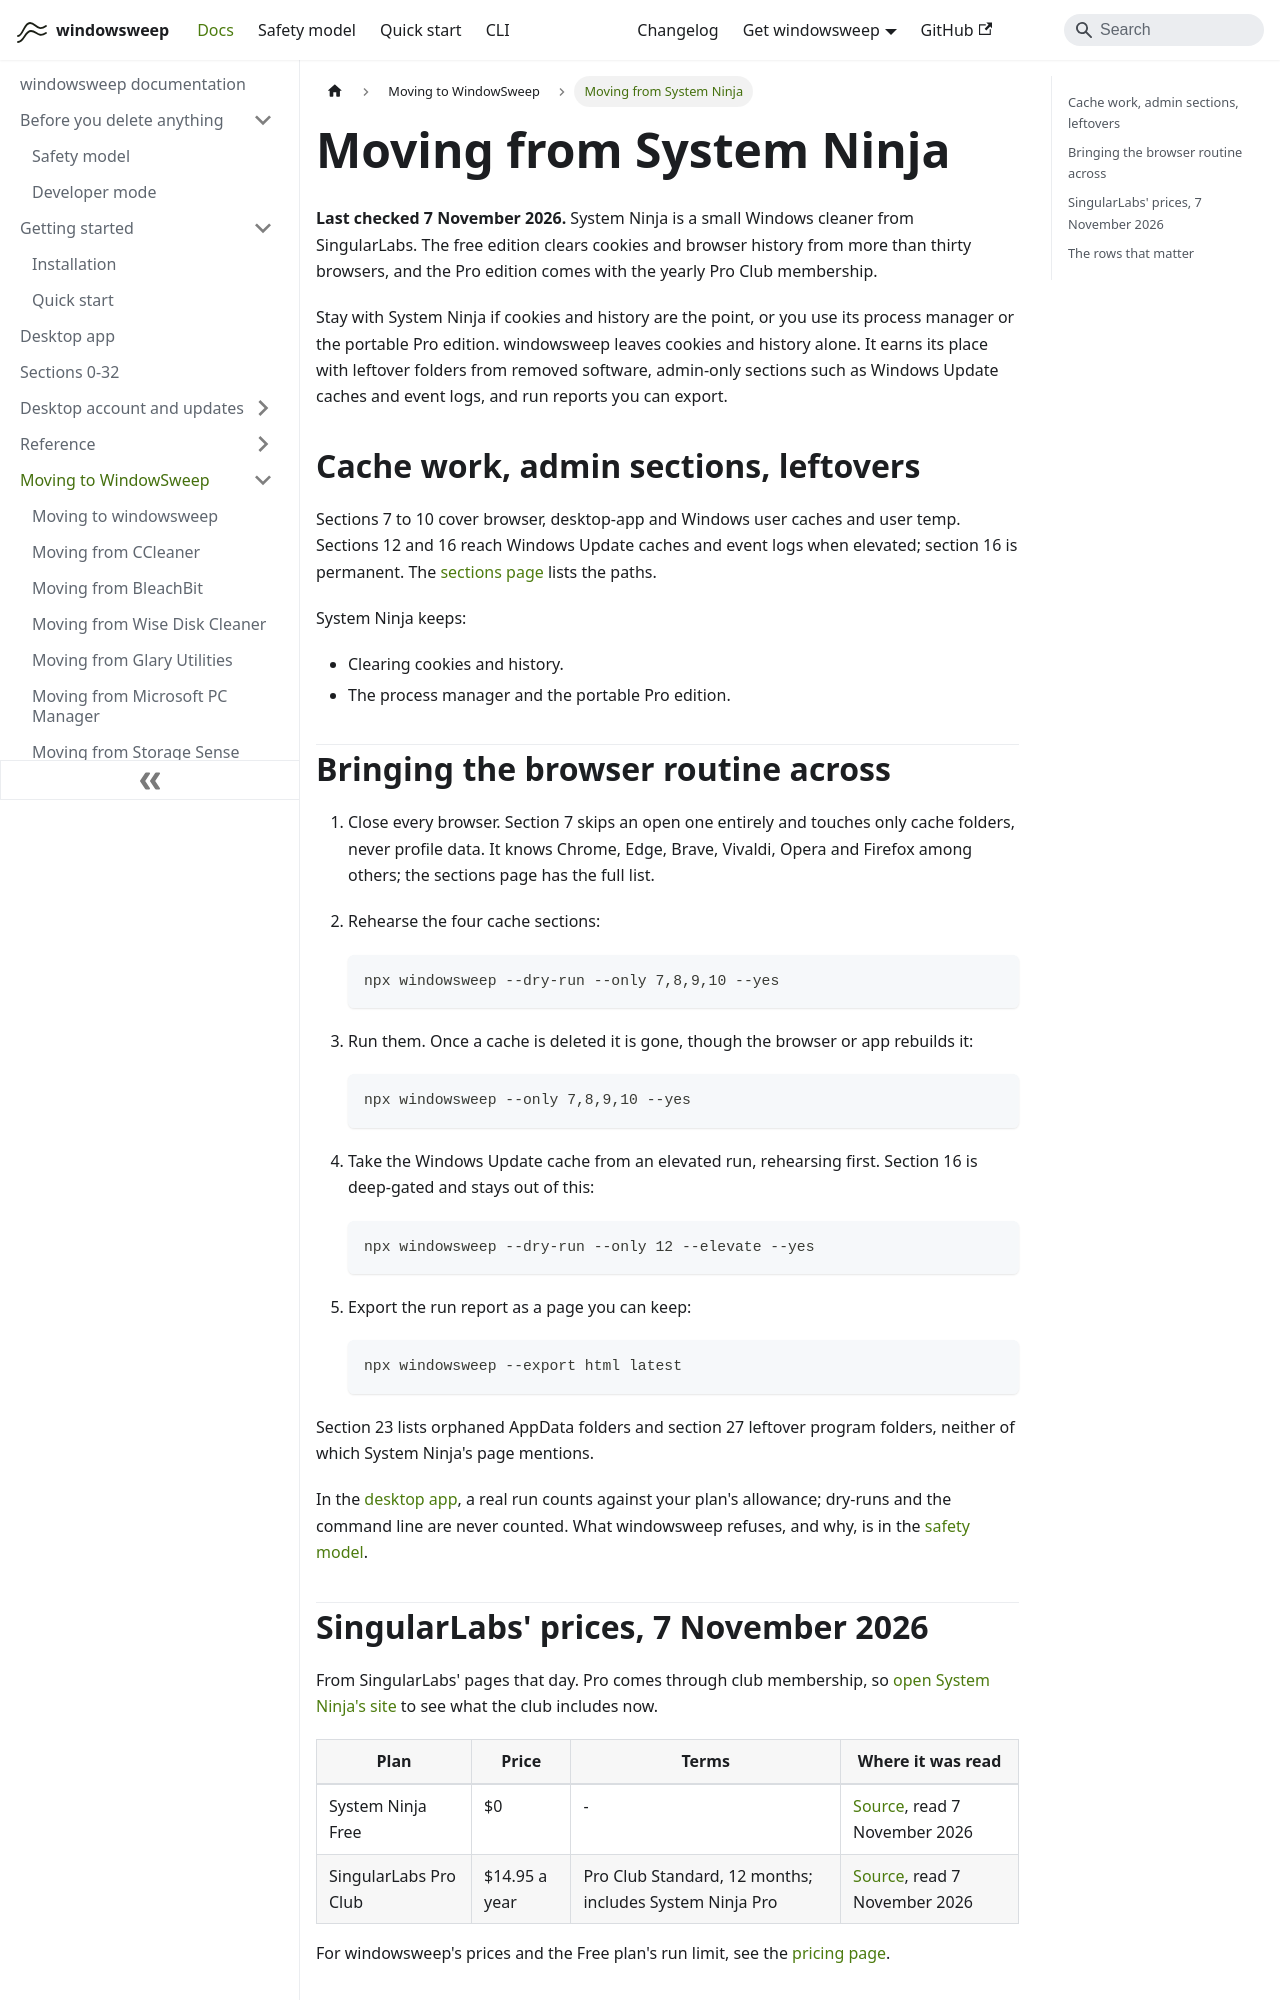

repository: aoneahsan/windowsweep-docs · page: compare/system-ninja/index.html · generator: docusaurus

---
title: 'Moving from System Ninja'
description: 'What carries across from System Ninja to windowsweep, what does not, and the commands in order.'
topics: [compare, moving]
---

# Moving from System Ninja

**Last checked 7 November 2026.** System Ninja is a small Windows cleaner from SingularLabs. The free edition clears cookies and browser history from more than thirty browsers, and the Pro edition comes with the yearly Pro Club membership.

Stay with System Ninja if cookies and history are the point, or you use its process manager or the portable Pro edition. windowsweep leaves cookies and history alone. It earns its place with leftover folders from removed software, admin-only sections such as Windows Update caches and event logs, and run reports you can export.

## Cache work, admin sections, leftovers

Sections 7 to 10 cover browser, desktop-app and Windows user caches and user temp. Sections 12 and 16 reach Windows Update caches and event logs when elevated; section 16 is permanent. The [sections page](../sections.md) lists the paths.

System Ninja keeps:

- Clearing cookies and history.
- The process manager and the portable Pro edition.

## Bringing the browser routine across

1. Close every browser. Section 7 skips an open one entirely and touches only cache folders, never profile data. It knows Chrome, Edge, Brave, Vivaldi, Opera and Firefox among others; the sections page has the full list.

2. Rehearse the four cache sections:

   ```powershell
   npx windowsweep --dry-run --only 7,8,9,10 --yes
   ```

3. Run them. Once a cache is deleted it is gone, though the browser or app rebuilds it:

   ```powershell
   npx windowsweep --only 7,8,9,10 --yes
   ```

4. Take the Windows Update cache from an elevated run, rehearsing first. Section 16 is deep-gated and stays out of this:

   ```powershell
   npx windowsweep --dry-run --only 12 --elevate --yes
   ```

5. Export the run report as a page you can keep:

   ```powershell
   npx windowsweep --export html latest
   ```

Section 23 lists orphaned AppData folders and section 27 leftover program folders, neither of which System Ninja's page mentions.

In the [desktop app](../desktop.md), a real run counts against your plan's allowance; dry-runs and the command line are never counted. What windowsweep refuses, and why, is in the [safety model](../safety-model.md).
